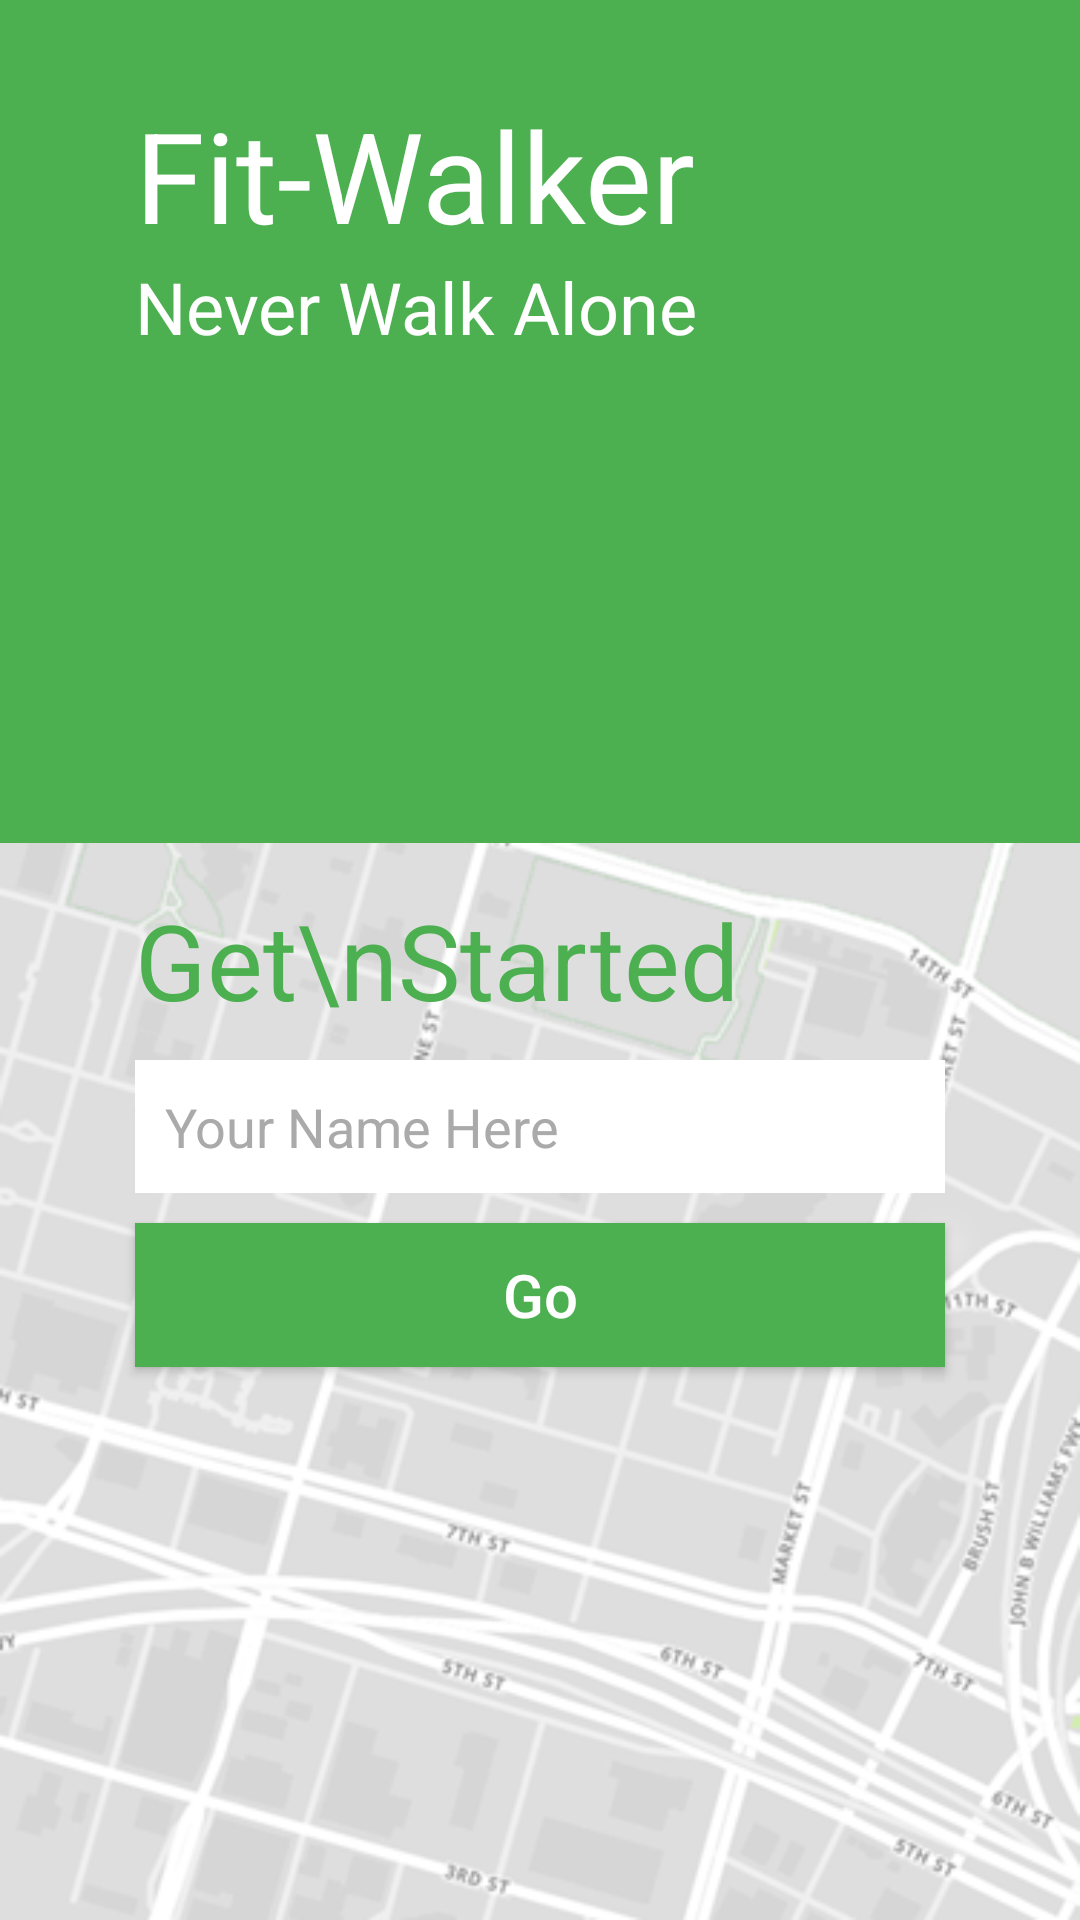

Write the Android layout XML for this screen, with the resource values it uses.
<!-- AndroidManifest.xml: application theme AppTheme -->
<!-- res/layout/activity_login.xml -->
<?xml version="1.0" encoding="utf-8"?>
<RelativeLayout xmlns:android="http://schemas.android.com/apk/res/android"
    xmlns:tools="http://schemas.android.com/tools"
    xmlns:app="http://schemas.android.com/apk/res-auto"
    android:id="@+id/activity_login"
    android:layout_width="match_parent"
    android:layout_height="match_parent"

    android:background="@color/colorPrimary"
    tools:context="sqrtstudio.com.fitwalker.Login"
    app:theme="@style/LogTheme">

    <TextView android:layout_width="match_parent"
        android:layout_height="wrap_content"
        android:paddingTop="30dp"
        android:paddingBottom="30dp"
        android:layout_marginLeft="45dp"
        android:layout_marginRight="45dp"
        android:textColor="@android:color/white"
        android:text="Fit-Walker"
        android:id="@+id/textView1"
        android:layout_above="@id/textView1"
        android:textSize="42sp" />

    <TextView android:layout_width="match_parent"
        android:layout_height="wrap_content"
        android:id="@+id/textView2"
        android:layout_marginLeft="45dp"
        android:layout_marginRight="45dp"
        android:textSize="24sp"
        android:paddingTop="30dp"
        android:textColor="@android:color/white"
        android:text="Never Walk Alone"
        android:layout_marginTop="56dp"
        android:layout_alignParentTop="true"
        android:layout_alignParentLeft="true"
        android:layout_alignParentStart="true" />

    <ImageView android:layout_width="match_parent"
        android:layout_height="wrap_content"
        android:src="@drawable/map"
        android:id="@+id/imageView2"
        android:adjustViewBounds="true"
        android:layout_alignParentBottom="true"
        android:layout_alignParentLeft="true"
        android:layout_alignParentStart="true" />

    <EditText
        android:layout_width="match_parent"
        android:layout_height="wrap_content"
        android:inputType="textPersonName"
        android:padding="10dp"
        android:layout_marginLeft="45dp"
        android:layout_marginRight="45dp"
        android:hint="Your Name Here"
        android:layout_marginBottom="10dp"
        android:layout_marginTop="10dp"
        android:textColorHint="@android:color/darker_gray"
        android:background="@android:color/white"
        android:layout_below="@+id/textView"
        android:id="@+id/editText" />

    <TextView
        android:text="Get\nStarted"
        android:textSize="35dp"
        android:layout_width="match_parent"
        android:layout_height="wrap_content"
        android:id="@+id/textView"
        android:textColor="@color/colorPrimary"
        android:layout_centerVertical="true"
        android:layout_marginLeft="45dp"
        android:layout_marginRight="45dp" />

    <Button
        android:text="Go"
        android:textAllCaps="false"
        android:textColor="@android:color/white"
        android:layout_width="match_parent"
        android:layout_height="wrap_content"
        android:id="@+id/button"
        android:background="@color/colorPrimary"
        android:textSize="20dp"
        android:layout_below="@+id/editText"
        android:layout_marginLeft="45dp"
        android:layout_marginRight="45dp"
        android:onClick="readyToGo"/>

</RelativeLayout>
<!-- resources referenced by this layout -->
<resources>
  <color name="colorPrimary">#4cb050</color>
  <!-- drawable map: png bitmap (drawable, 87534 bytes) -->
  <style name="LogTheme" parent="Theme.AppCompat.Light.NoActionBar">
          
          <item name="colorPrimary">@color/colorPrimary</item>
          <item name="colorPrimaryDark">@color/colorPrimaryDark</item>
          <item name="colorAccent">@color/colorAccent</item>
      </style>
  <style name="AppTheme" parent="Theme.AppCompat.Light.NoActionBar">
          
          <item name="colorPrimary">@color/colorPrimary</item>
          <item name="colorPrimaryDark">@color/colorPrimaryDark</item>
          <item name="colorAccent">@color/colorAccent</item>
      </style>
  <color name="colorPrimaryDark">#3b763d</color>
  <color name="colorAccent">#FFFFFF</color>
</resources>
